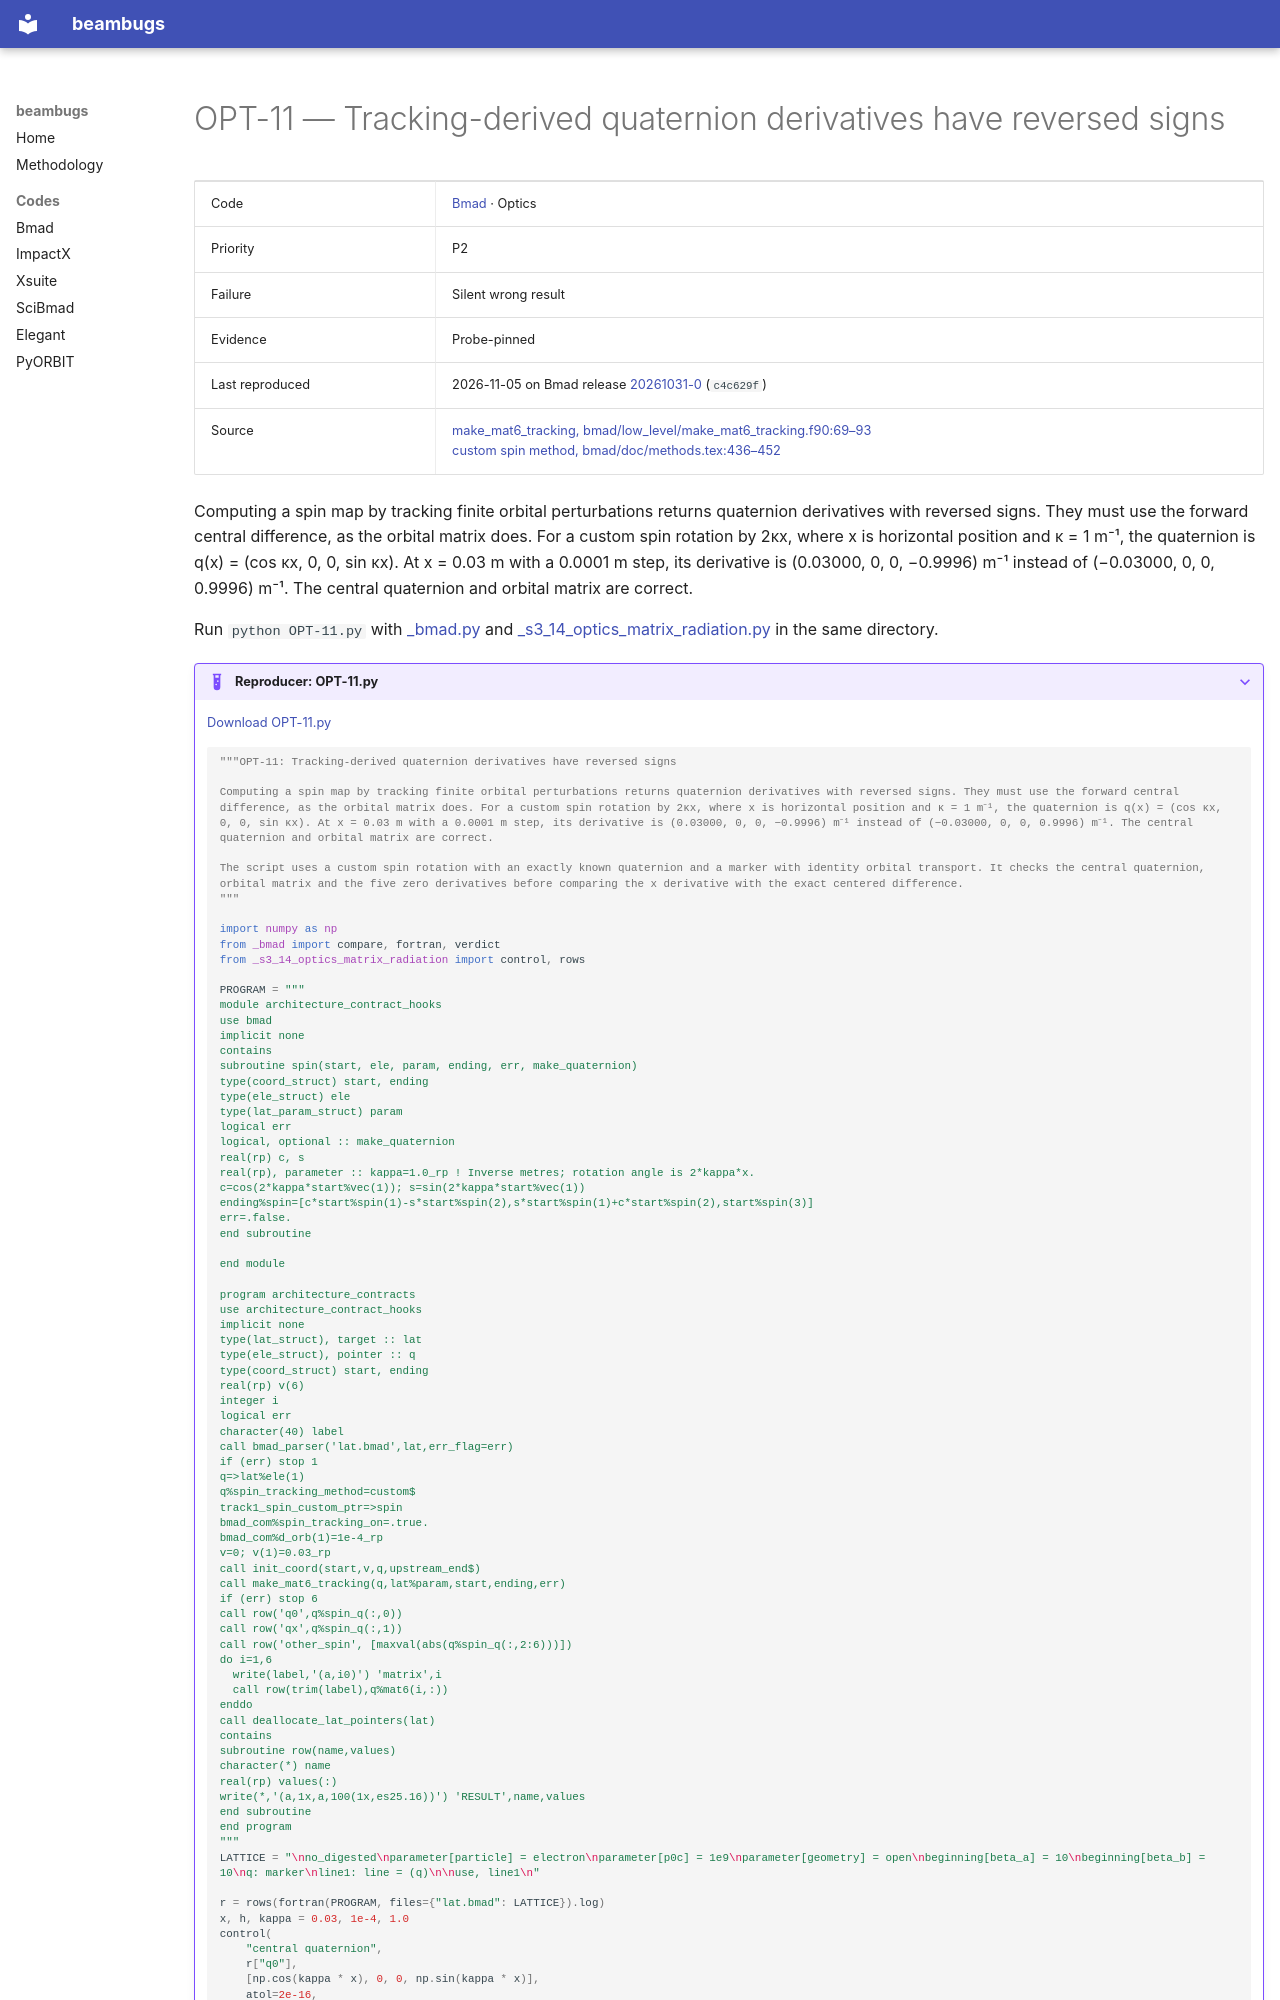

repository: nikitakuklev/beambugs · page: bmad/OPT-11/index.html · generator: mkdocs

---
title: "OPT-11: Tracking-derived quaternion derivatives have reversed signs"
hide:
  - toc
---

# OPT-11 — Tracking-derived quaternion derivatives have reversed signs

| | |
|---|---|
| Code | [Bmad](../index.md) · Optics |
| Priority | P2 |
| Failure | Silent wrong result |
| Evidence | Probe-pinned |
| Last reproduced | 2026-11-05 on Bmad release [20261031-0](https://github.com/bmad-sim/bmad-ecosystem/tree/20261031-0) (`c4c629f`) |
| Source | [make_mat6_tracking, bmad/low_level/make_mat6_tracking.f90:69–93](https://github.com/bmad-sim/bmad-ecosystem/blob/c4c629fc9071d3a56cb1ba5bc714baba65e9c5d3/bmad/low_level/make_mat6_tracking.f90#L69-L93)<br>[custom spin method, bmad/doc/methods.tex:436–452](https://github.com/bmad-sim/bmad-ecosystem/blob/c4c629fc9071d3a56cb1ba5bc714baba65e9c5d3/bmad/doc/methods.tex#L436-L452) |

Computing a spin map by tracking finite orbital perturbations returns quaternion derivatives with reversed signs. They must use the forward central difference, as the orbital matrix does. For a custom spin rotation by 2κx, where x is horizontal position and κ = 1 m⁻¹, the quaternion is q(x) = (cos κx, 0, 0, sin κx). At x = 0.03 m with a 0.0001 m step, its derivative is (0.03000, 0, 0, −0.9996) m⁻¹ instead of (−0.03000, 0, 0, 0.9996) m⁻¹. The central quaternion and orbital matrix are correct.

Run `python OPT-11.py` with [_bmad.py](../helpers/_bmad.py) and [_s3_14_optics_matrix_radiation.py](../helpers/_s3_14_optics_matrix_radiation.py) in the same directory.

??? example "Reproducer: OPT-11.py"

    [Download OPT-11.py](OPT-11.py)

    ```python
    """OPT-11: Tracking-derived quaternion derivatives have reversed signs

    Computing a spin map by tracking finite orbital perturbations returns quaternion derivatives with reversed signs. They must use the forward central difference, as the orbital matrix does. For a custom spin rotation by 2κx, where x is horizontal position and κ = 1 m⁻¹, the quaternion is q(x) = (cos κx, 0, 0, sin κx). At x = 0.03 m with a 0.0001 m step, its derivative is (0.03000, 0, 0, −0.9996) m⁻¹ instead of (−0.03000, 0, 0, 0.9996) m⁻¹. The central quaternion and orbital matrix are correct.

    The script uses a custom spin rotation with an exactly known quaternion and a marker with identity orbital transport. It checks the central quaternion, orbital matrix and the five zero derivatives before comparing the x derivative with the exact centered difference.
    """

    import numpy as np
    from _bmad import compare, fortran, verdict
    from _s3_14_optics_matrix_radiation import control, rows

    PROGRAM = """
    module architecture_contract_hooks
    use bmad
    implicit none
    contains
    subroutine spin(start, ele, param, ending, err, make_quaternion)
    type(coord_struct) start, ending
    type(ele_struct) ele
    type(lat_param_struct) param
    logical err
    logical, optional :: make_quaternion
    real(rp) c, s
    real(rp), parameter :: kappa=1.0_rp ! Inverse metres; rotation angle is 2*kappa*x.
    c=cos(2*kappa*start%vec(1)); s=sin(2*kappa*start%vec(1))
    ending%spin=[c*start%spin(1)-s*start%spin(2),s*start%spin(1)+c*start%spin(2),start%spin(3)]
    err=.false.
    end subroutine

    end module
